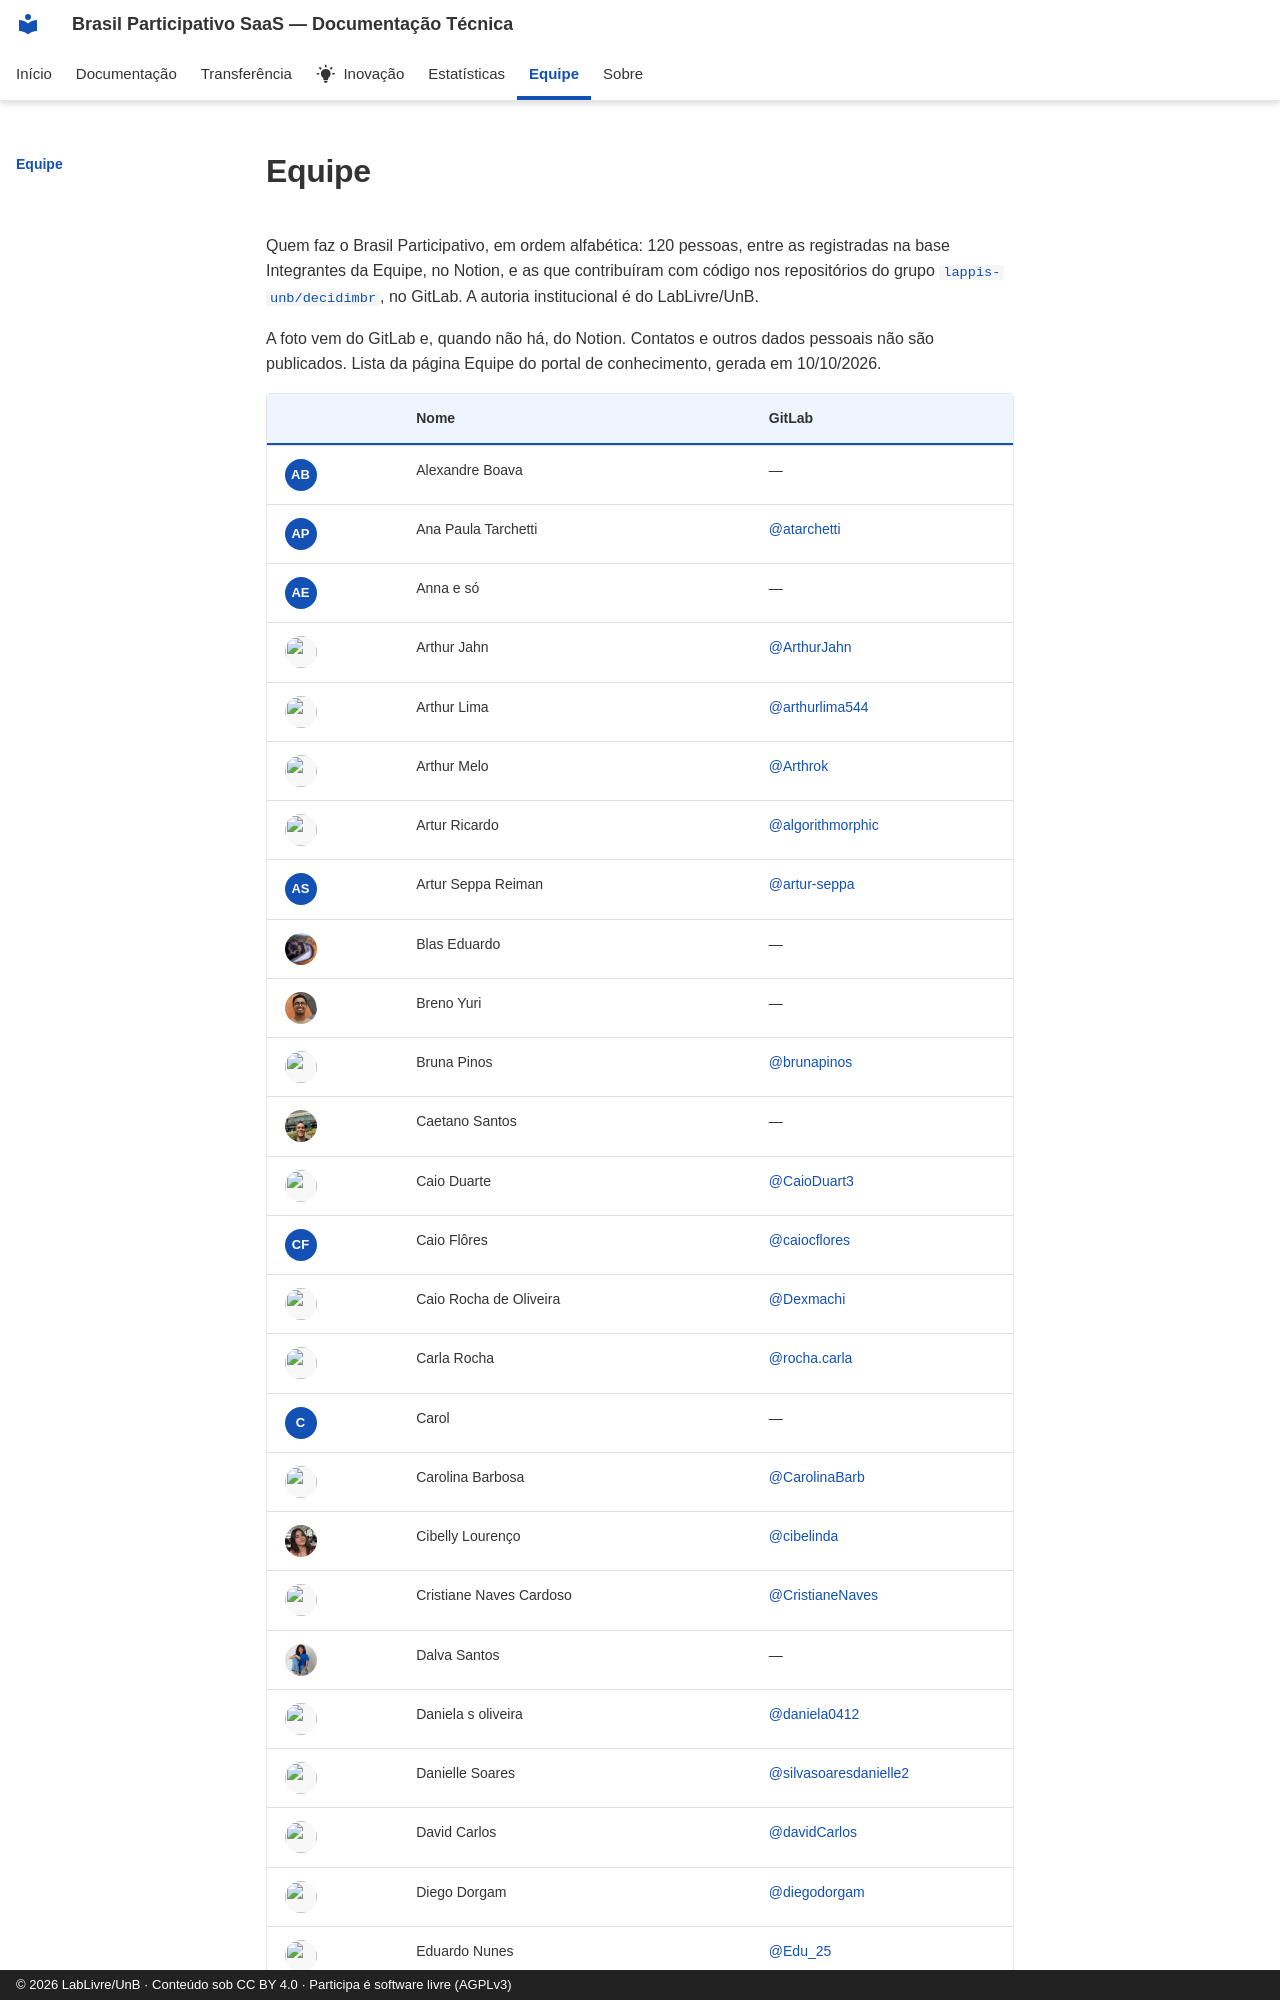

repository: RochaCarla/doc-saas-bp · page: equipe/index.html · generator: mkdocs · copyright: © 2026 LabLivre/UnB · Conteúdo sob CC BY 4.0 · Participa é software livre (AGPLv3)

---
title: Equipe
---

<!-- Gerado por scripts/equipe.py a partir de scripts/equipe.json. Não edite à mão. -->

# Equipe

Quem faz o Brasil Participativo, em ordem alfabética: 120 pessoas, entre as registradas na base Integrantes da Equipe, no Notion, e as que contribuíram com código nos repositórios do grupo [`lappis-unb/decidimbr`](https://gitlab.com/lappis-unb/decidimbr), no GitLab. A autoria institucional é do LabLivre/UnB.

A foto vem do GitLab e, quando não há, do Notion. Contatos e outros dados pessoais não são publicados. Lista da página Equipe do portal de conhecimento, gerada em 10/10/2026.
